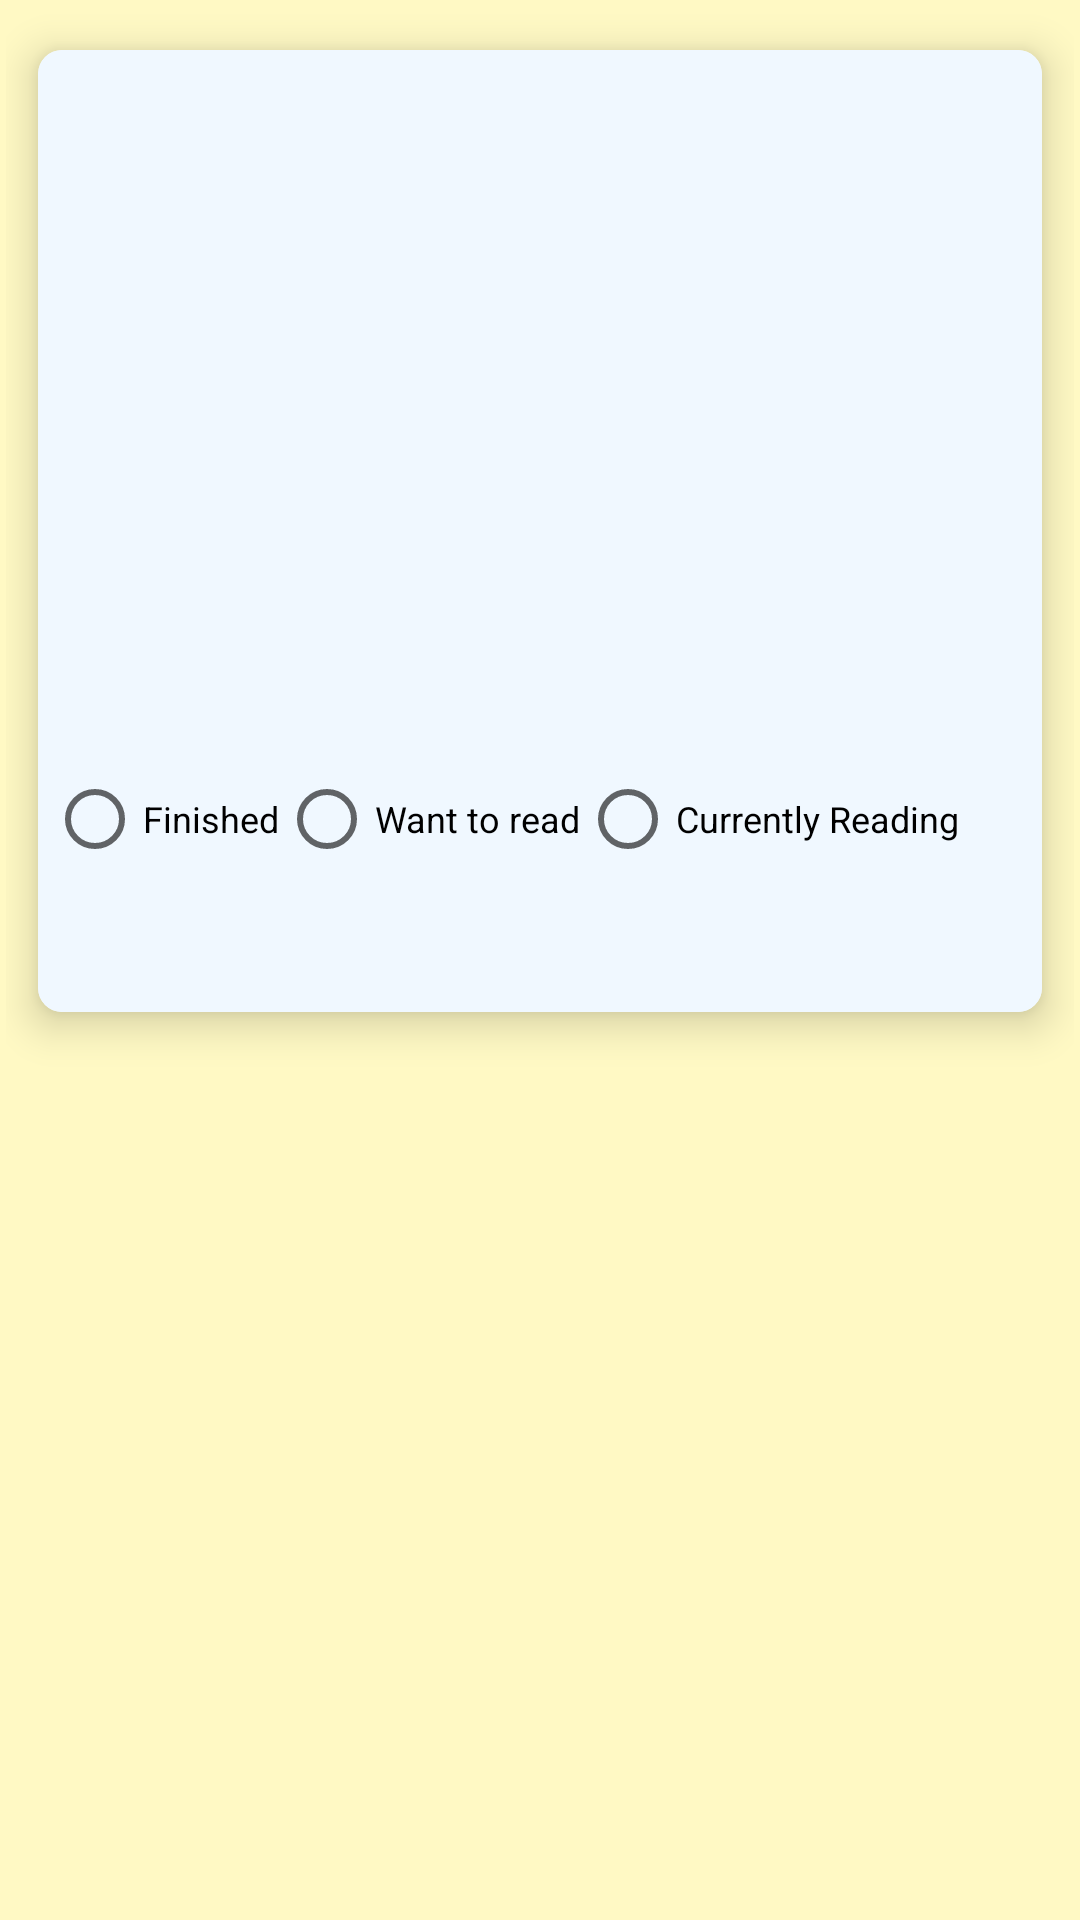

Android layout source for this screen:
<!-- AndroidManifest.xml: application theme Theme.TaleTrove -->
<!-- res/layout/book_item.xml -->
<?xml version="1.0" encoding="utf-8"?>
<LinearLayout xmlns:android="http://schemas.android.com/apk/res/android"
    xmlns:tools="http://schemas.android.com/tools"
    android:layout_width="match_parent"
    android:layout_height="wrap_content"
    xmlns:app="http://schemas.android.com/apk/res-auto"
    android:orientation="vertical"
    android:padding="2dp"
    android:background="@color/light_yellow">

    <androidx.cardview.widget.CardView
        android:layout_width="match_parent"
        android:layout_height="350dp"
        android:id="@+id/recCard"
        app:cardElevation="8dp"
        app:cardCornerRadius="8dp"
        app:cardUseCompatPadding="true">

        <LinearLayout
            android:layout_width="match_parent"
            android:layout_height="match_parent"
            android:orientation="vertical"
            android:paddingRight="1dp"
            android:paddingLeft="1dp"
            android:paddingTop="1dp"
            android:paddingBottom="1dp"
            android:background="@color/alice_blue">
            <TextView
                android:id="@+id/tvTitle"
                android:layout_width="wrap_content"
                android:layout_height="wrap_content"
                android:textSize="18sp"
                android:textStyle="bold"
                android:maxLines="1"
                android:ellipsize="end"
                android:padding="5dp"/>

            <TextView
                android:id="@+id/tvAuthor"
                android:layout_width="wrap_content"
                android:layout_height="wrap_content"
                android:textSize="14sp"
                android:maxLines="1"
                android:ellipsize="end"
                android:padding="5dp"/>

            <TextView
                android:id="@+id/tvRating"
                android:layout_width="wrap_content"
                android:layout_height="wrap_content"
                android:textSize="14sp"
                android:layout_gravity="center"
                android:clickable="true"
                android:focusable="true"
                />

            <ImageView
                android:id="@+id/imgCover"
                android:layout_width="100dp"
                android:layout_height="150dp"
                android:layout_gravity="center" />


            
            <LinearLayout
                android:layout_width="match_parent"
                android:layout_height="wrap_content"
                android:orientation="horizontal"
                android:gravity="center"
                android:layout_marginTop="5dp"
                android:padding="2dp">

                <RadioGroup
                    android:id="@+id/rgbtns"
                    android:layout_width="match_parent"
                    android:layout_height="wrap_content"
                    android:orientation="horizontal"
                    android:layout_marginBottom="16dp">

                    <RadioButton
                        android:id="@+id/completeButton"
                        android:layout_width="wrap_content"
                        android:layout_height="wrap_content"
                        android:text="Finished"
                        android:textColor="@color/black"
                        android:textSize="12sp"
                        />

                    <RadioButton
                        android:id="@+id/wantToReadButton"
                        android:layout_width="wrap_content"
                        android:layout_height="wrap_content"
                        android:text="Want to read"
                        android:textColor="@color/black"
                        android:textSize="12sp"/>

                    <RadioButton
                        android:id="@+id/currentlyReadingButton"
                        android:layout_width="wrap_content"
                        android:layout_height="wrap_content"
                        android:text="Currently Reading"
                        android:textColor="@color/black"
                        android:textSize="12sp"/>
                </RadioGroup>

            </LinearLayout>
        </LinearLayout>
    </androidx.cardview.widget.CardView>
</LinearLayout>
<!-- resources referenced by this layout -->
<resources>
  <color name="alice_blue">#F0F8FF</color>
  <color name="black">#FF000000</color>
  <color name="light_yellow">#FFF9C4</color>
  <style name="Theme.TaleTrove" parent="Base.Theme.TaleTrove" />
  <style name="Base.Theme.TaleTrove" parent="Theme.MaterialComponents.DayNight.NoActionBar">
          
          <item name="android:windowLightStatusBar">true</item>
          <item name="android:statusBarColor">@android:color/transparent</item>
          <item name="android:navigationBarColor">@color/black</item>
  
          
  
      </style>
</resources>
